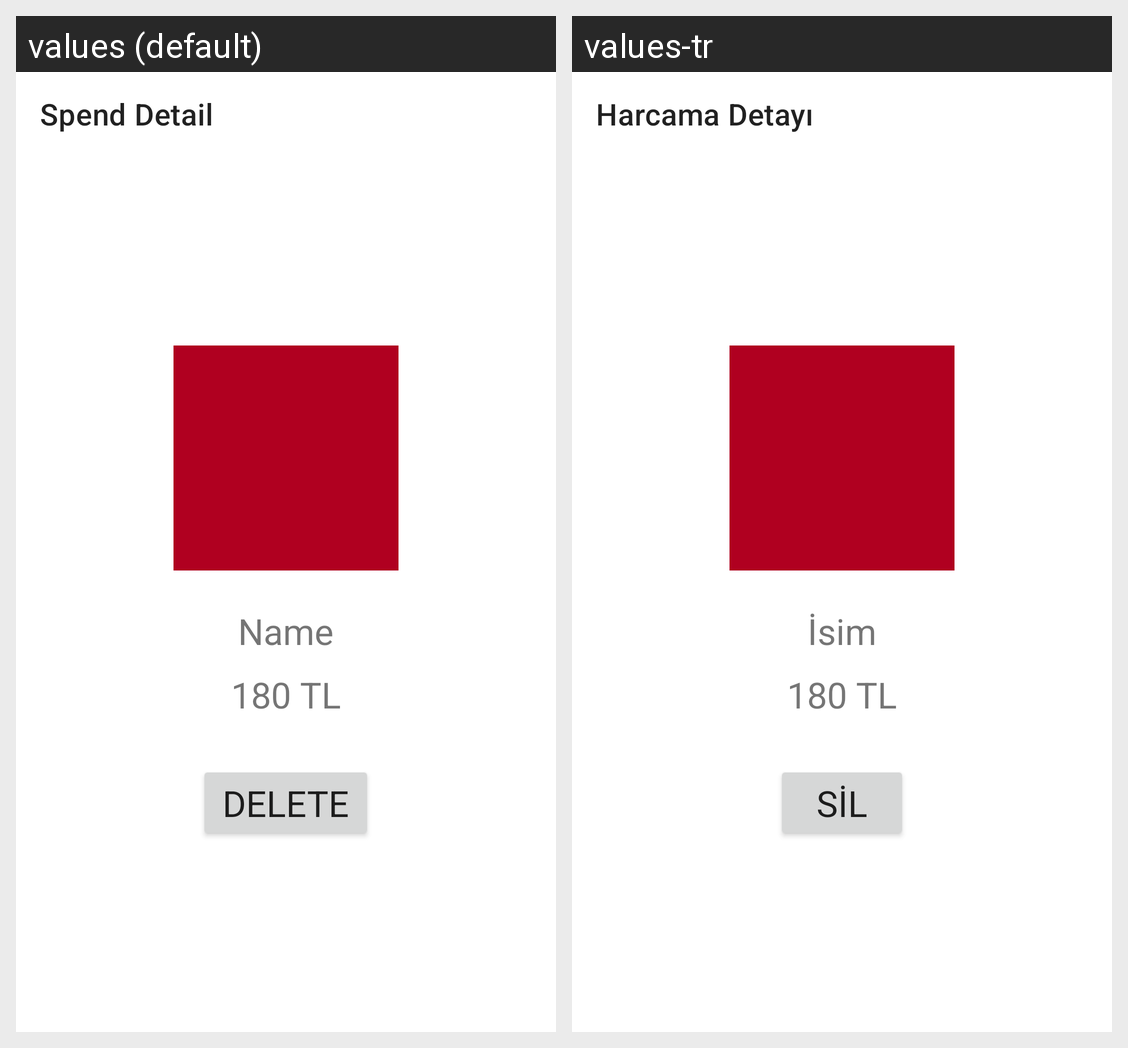

Here is an Android app screen in its default locale and in the app's own translations. Write out the translated-string differences for the strings that appear on this screen.
Android screen res/layout/fragment_spend_detail.xml rendered under 2 locales, left to right: values (default), values-tr. Device: Nexus 5 (rendered at 1080×1920; each locale shown at half size, 540×960, under a caption strip naming it); theme CustomAppTheme.
Strings drawn on this screen, with the default value and each locale's value (text and hints the layout hard-codes, and strings that could not be matched under every locale, appear in the picture but are not listed):

spendDetail
  values: Spend Detail
  values-tr: Harcama Detayı

name
  values: Name
  values-tr: İsim

delete
  values: Delete
  values-tr: Sil
